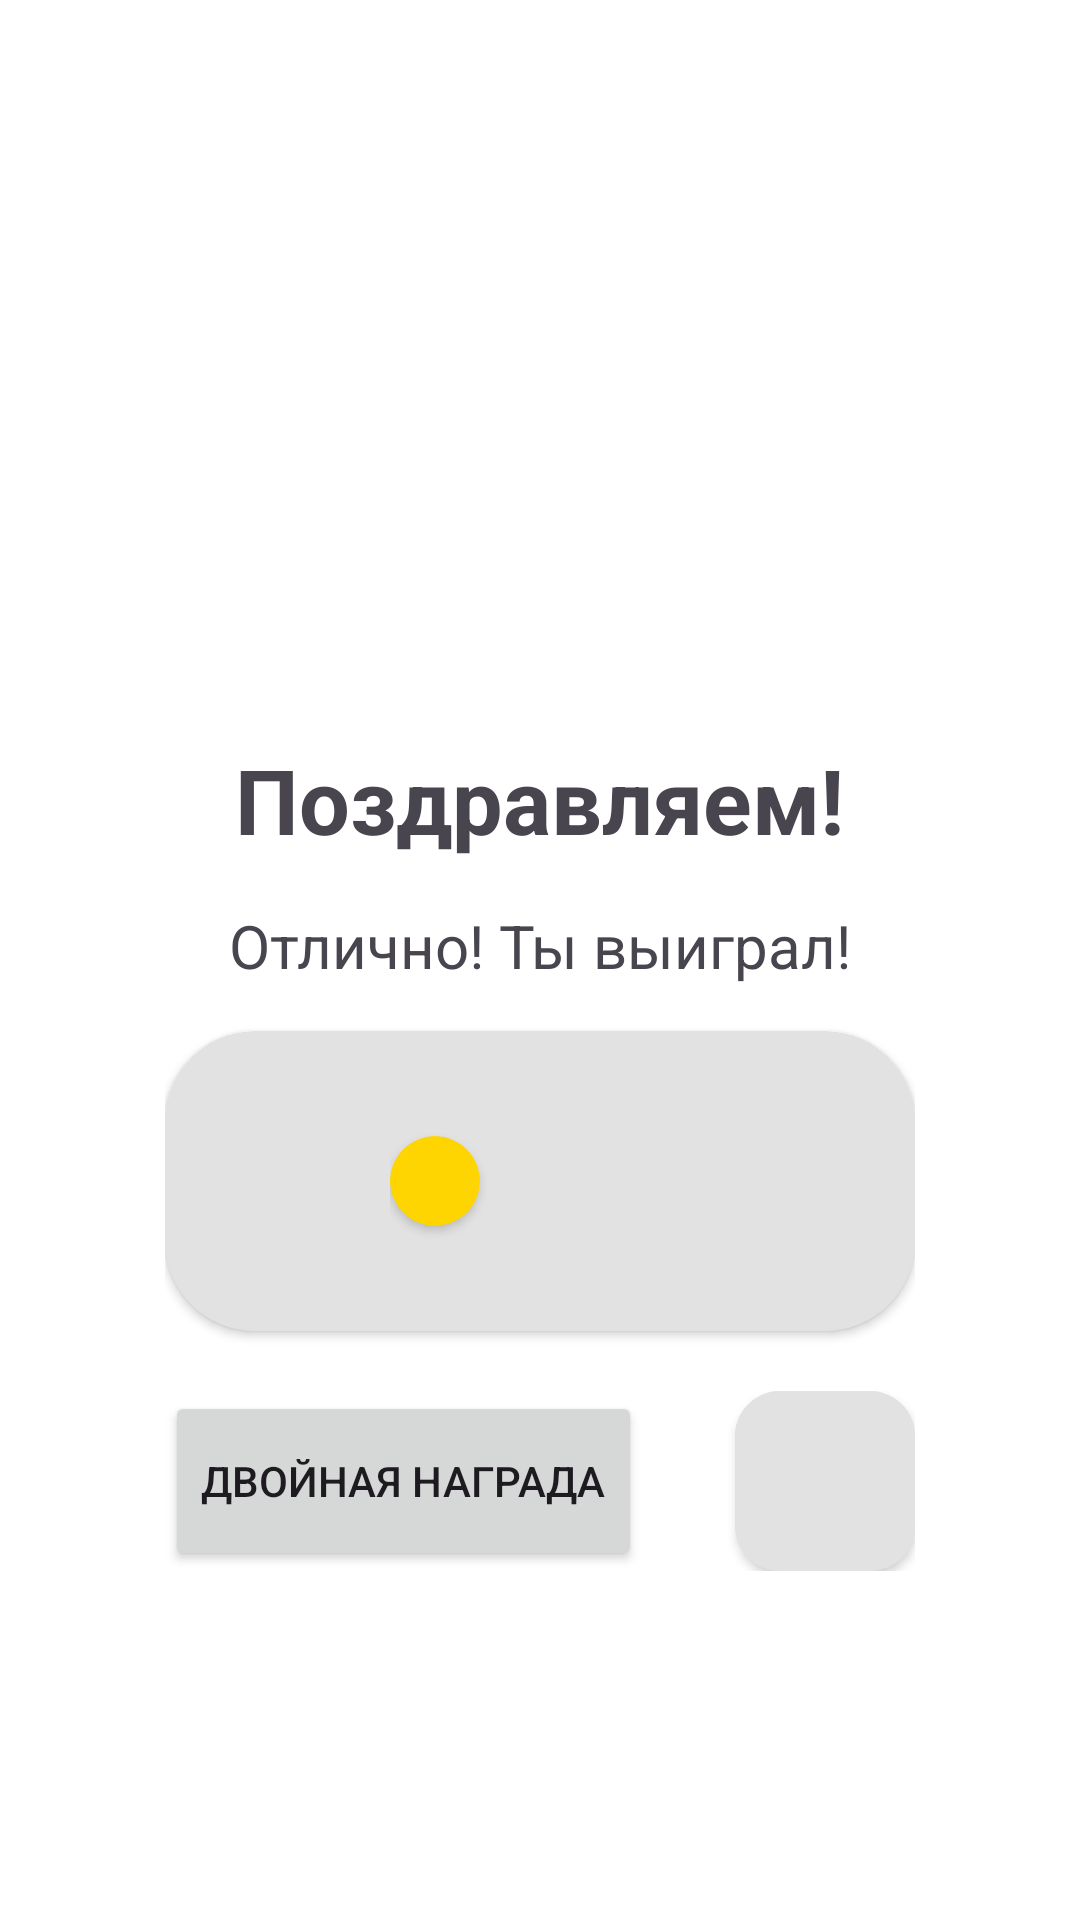

Reconstruct the res/layout file that produces this screen, plus the resources it refers to.
<!-- AndroidManifest.xml: application theme Theme.FIndPair -->
<!-- res/layout/fragment_end_game.xml -->
<?xml version="1.0" encoding="utf-8"?>
<androidx.constraintlayout.widget.ConstraintLayout xmlns:android="http://schemas.android.com/apk/res/android"
    xmlns:app="http://schemas.android.com/apk/res-auto"
    xmlns:tools="http://schemas.android.com/tools"
    android:layout_width="match_parent"
    android:layout_height="match_parent"
    tools:context=".presentation.end.EndGameFragment">

    <LinearLayout
        android:id="@+id/container"
        android:layout_width="wrap_content"
        android:layout_height="wrap_content"
        android:gravity="center"
        android:orientation="vertical"
        app:layout_constraintBottom_toBottomOf="parent"
        app:layout_constraintEnd_toEndOf="parent"
        app:layout_constraintStart_toStartOf="parent"
        app:layout_constraintTop_toTopOf="parent">

        <ImageView
            android:layout_width="130dp"
            android:layout_height="130dp"
            android:src="@drawable/trophy" />

        <TextView
            android:layout_width="wrap_content"
            android:layout_height="wrap_content"
            android:text="@string/congratulation"
            android:textSize="30sp"
            android:textStyle="bold" />

        <TextView
            android:layout_width="wrap_content"
            android:layout_height="wrap_content"
            android:text="@string/great_you_won"
            android:layout_marginTop="15dp"
            android:textSize="20sp" />

        <androidx.cardview.widget.CardView
            android:layout_width="match_parent"
            android:layout_height="100dp"
            android:backgroundTint="#FFE2E2E2"
            app:cardCornerRadius="30dp"
            android:layout_marginTop="15dp">

            <FrameLayout
                android:layout_width="100dp"
                android:layout_height="match_parent"
                android:layout_gravity="center">

                <androidx.cardview.widget.CardView
                    android:id="@+id/circleMoney"
                    android:layout_width="30dp"
                    android:layout_height="30dp"
                    android:layout_gravity="start|center_vertical"
                    android:backgroundTint="#FFFED500"
                    app:cardCornerRadius="15dp" />

                <TextView
                    android:id="@+id/money"
                    android:layout_width="wrap_content"
                    android:layout_height="wrap_content"
                    android:layout_gravity="end|center_vertical"
                    android:textSize="25sp" />

            </FrameLayout>

        </androidx.cardview.widget.CardView>

        <FrameLayout
            android:layout_width="250dp"
            android:layout_height="wrap_content"
            android:layout_marginTop="20dp">

            <Button
                android:id="@+id/doubleReward"
                android:layout_width="wrap_content"
                android:layout_height="60dp"
                android:textAllCaps="true"
                android:layout_gravity="start|center_vertical"
                android:text="@string/double_reward" />

            <androidx.cardview.widget.CardView
                android:id="@+id/home"
                android:layout_width="60dp"
                android:layout_height="60dp"
                android:layout_gravity="end|center_vertical"
                android:backgroundTint="#FFE2E2E2"
                app:cardCornerRadius="15dp">

                <ImageView
                    android:layout_width="60dp"
                    android:layout_height="60dp"
                    android:layout_gravity="end|center_vertical"
                    android:background="#FFE2E2E2"
                    android:src="@drawable/home"
                    android:contentDescription="@string/menu" />

            </androidx.cardview.widget.CardView>

        </FrameLayout>

    </LinearLayout>

</androidx.constraintlayout.widget.ConstraintLayout>
<!-- resources referenced by this layout -->
<resources>
  <string name="congratulation">Поздравляем!</string>
  <string name="double_reward">Двойная награда</string>
  <string name="great_you_won">Отлично! Ты выиграл!</string>
  <string name="menu">Меню</string>
  <style name="Theme.FIndPair" parent="Base.Theme.FIndPair" />
  <style name="Base.Theme.FIndPair" parent="Theme.Material3.DayNight.NoActionBar">
          <item name="colorPrimary">@color/colorPrimary</item>
          <item name="android:windowBackground">@color/white</item>
      </style>
  <color name="colorPrimary">#0066FF</color>
  <color name="white">#FFFFFFFF</color>
</resources>
